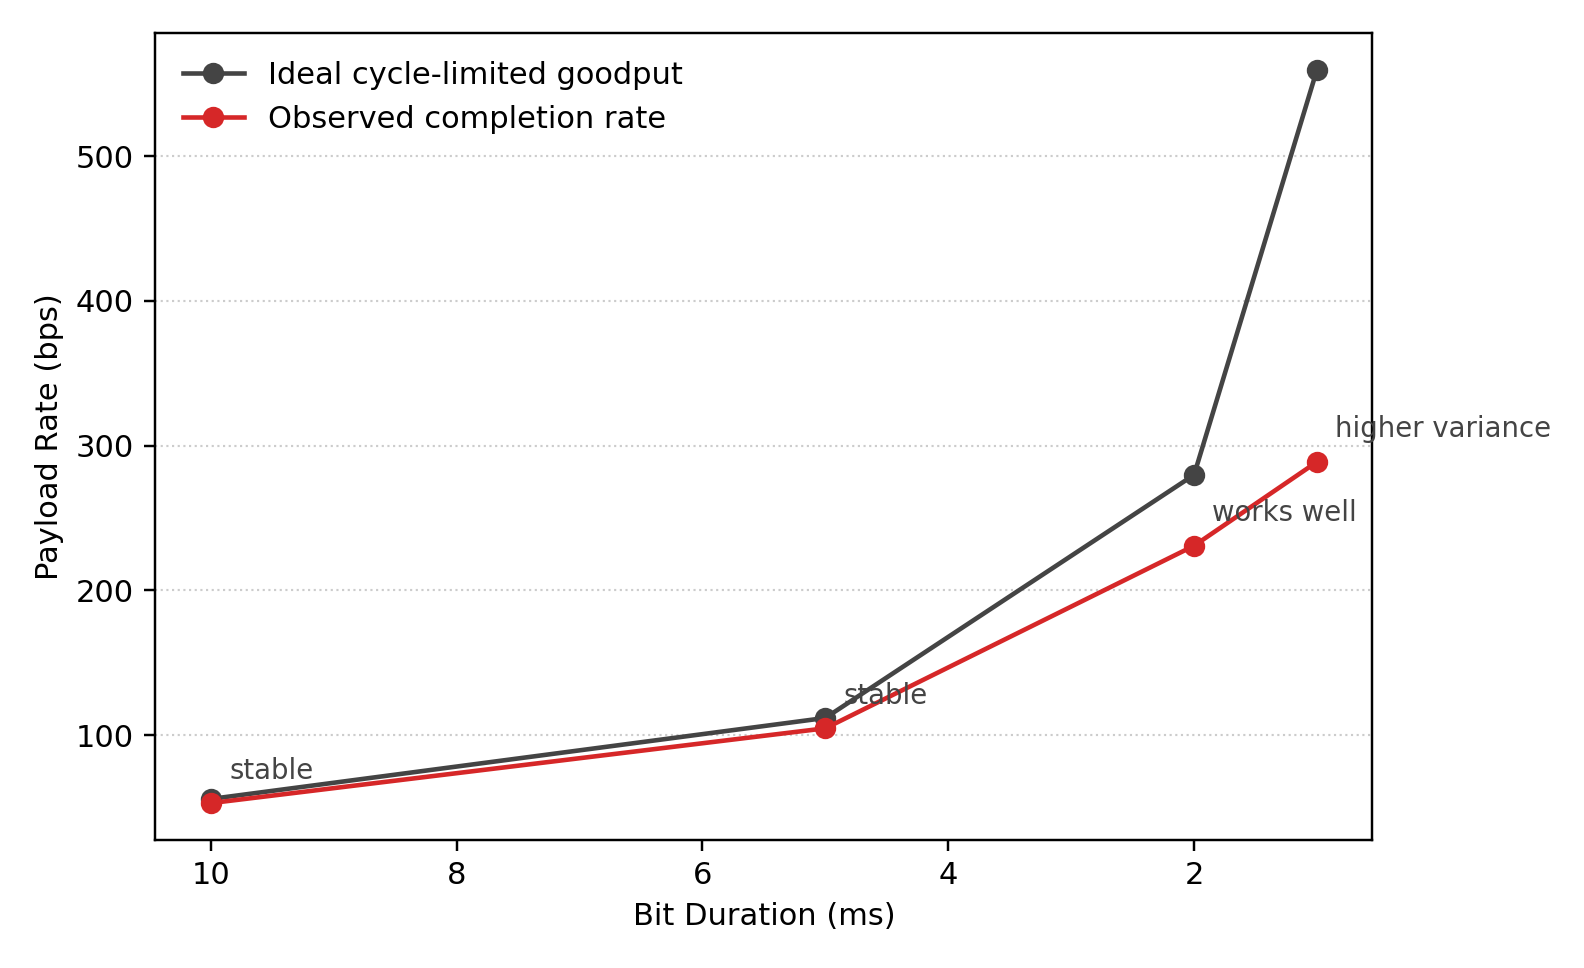

The table this chart was drawn from, first rows:
bit_ms, ideal_bps, completion_bps, note
10, 55.96, 53.1, stable
5, 111.9, 104.8, stable
2, 279.8, 230.9, works well
1, 559.6, 288.8, higher variance
